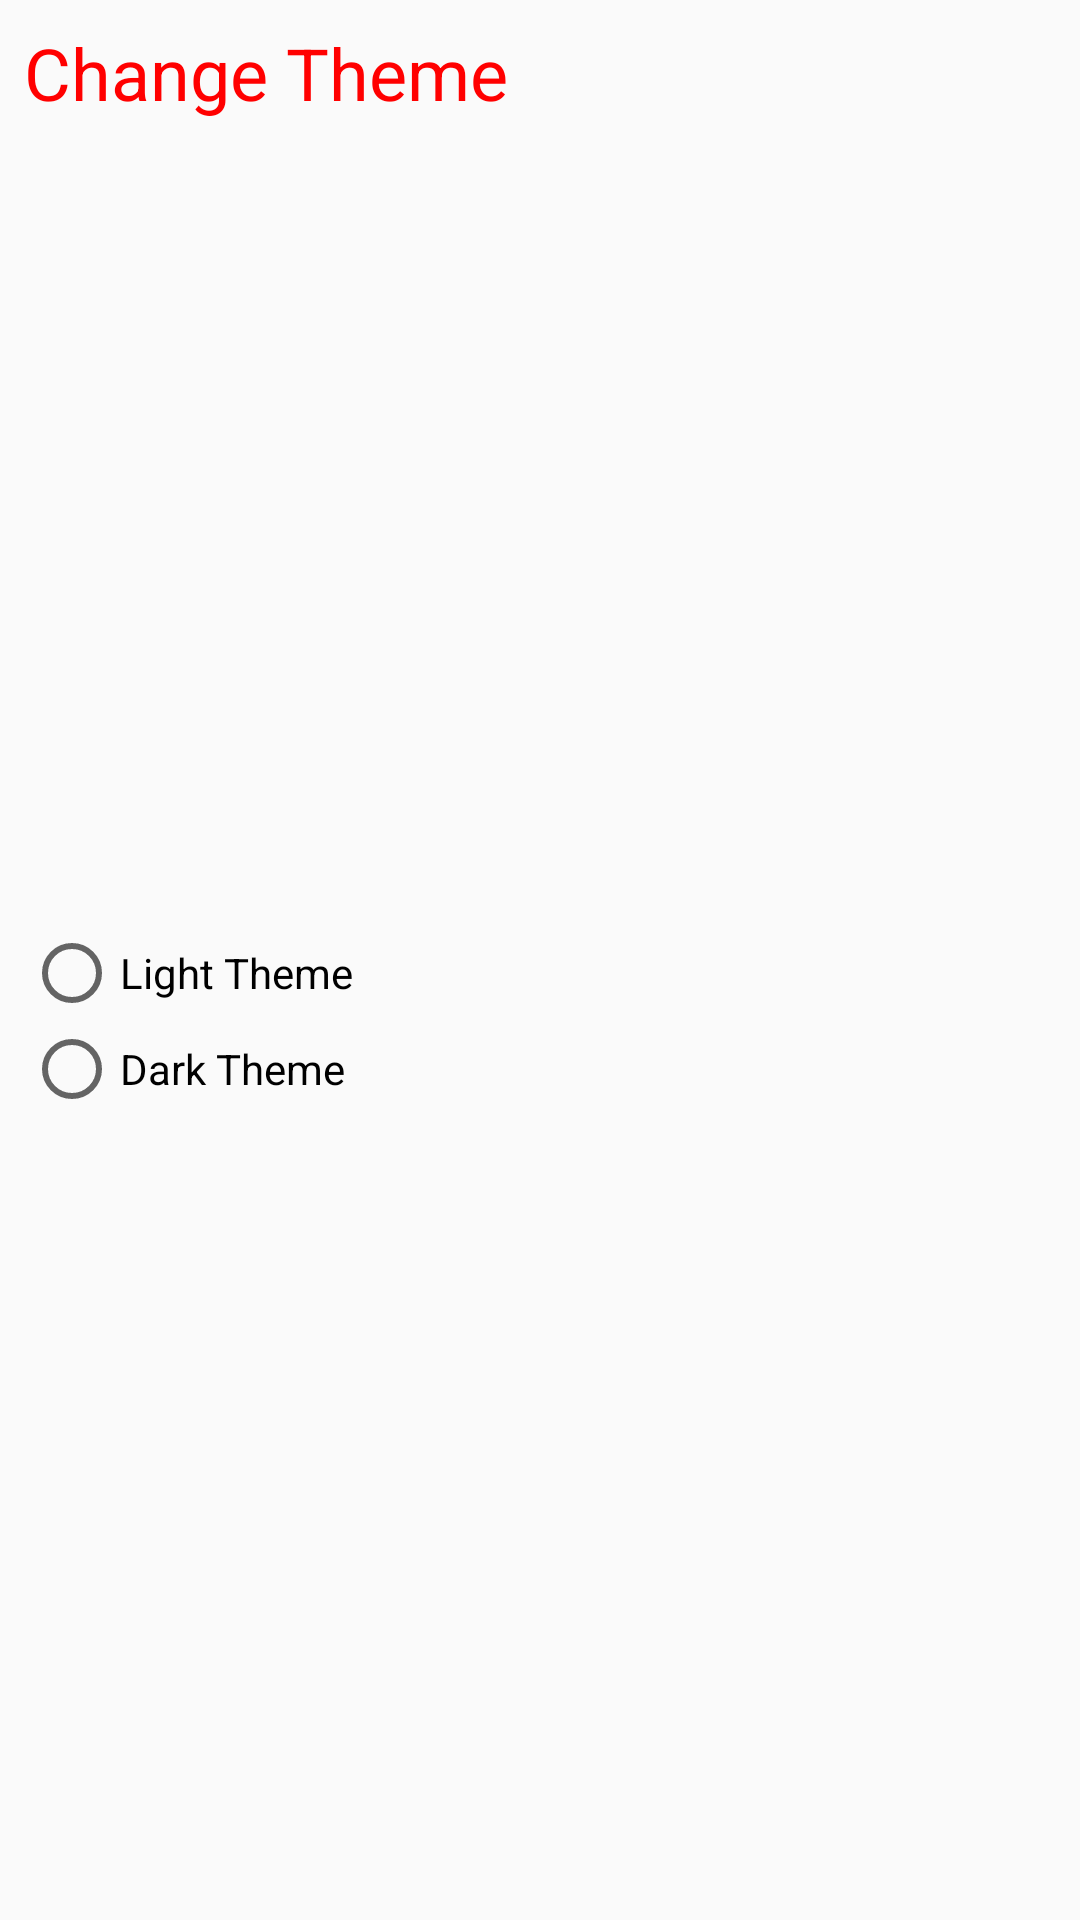

The Android layout XML behind this screen, and the referenced resources:
<!-- AndroidManifest.xml: application theme LightTheme -->
<!-- res/layout/dialog_theme.xml -->
<?xml version="1.0" encoding="utf-8"?>
<androidx.constraintlayout.widget.ConstraintLayout xmlns:android="http://schemas.android.com/apk/res/android"
    xmlns:app="http://schemas.android.com/apk/res-auto"
    android:layout_width="match_parent"
    android:layout_height="wrap_content">

    <TextView
        android:id="@+id/dialogThemeHeading"
        android:layout_width="wrap_content"
        android:layout_height="wrap_content"
        android:layout_margin="8dp"

        android:text="Change Theme"
        android:textSize="24sp"
        android:textColor="#FF0000"

        app:layout_constraintStart_toStartOf="parent"
        app:layout_constraintTop_toTopOf="parent" />

    <RadioGroup
        android:layout_width="0dp"
        android:layout_height="wrap_content"
        android:layout_margin="8dp"
        app:layout_constraintEnd_toEndOf="parent"
        app:layout_constraintStart_toStartOf="parent"
        app:layout_constraintTop_toBottomOf="@id/dialogThemeHeading"
        app:layout_constraintBottom_toBottomOf="parent">

        <RadioButton
            android:id="@+id/dialogLightTheme"
            android:layout_width="wrap_content"
            android:layout_height="wrap_content"
            android:text="Light Theme" />

        <RadioButton
            android:id="@+id/dialogDarkTheme"
            android:layout_width="wrap_content"
            android:layout_height="wrap_content"
            android:text="Dark Theme" />
    </RadioGroup>

</androidx.constraintlayout.widget.ConstraintLayout>
<!-- resources referenced by this layout -->
<resources>
  <style name="LightTheme" parent="AppTheme">
          <item name="colorPrimary">#000000</item>
          <item name="colorPrimaryDark">#577FFF</item>
          <item name="colorAccent">#6A93FF</item>
  
          <item name="backgroundStartColor">#F2F9FF</item>
          <item name="backgroundCenterColor">#FFFFFF</item>
          <item name="backgroundEndColor">#F2F9FF</item>
  
          <item name="buttonBackground">#f9ffff</item>
          <item name="shadowColor">#ACB9D2</item>
          <item name="lightSourceColor">#FFFFFF</item>
  
          <item name="secondaryItemColor">#A1B0C9</item>
          <item name="strokeColor">#E0ECFF</item>
  
          <item name="vectorColor">#A1B0C9</item>
  
          <item name="textColor">#838FA1</item>
          <item name="subTextColor">#B7C3D7</item>
  
          <item name="highlightColor">#D3E0F5</item>
  
          <item name="seekbarRemainingColor">#D9E4F5</item>
          <item name="seekbarThumbColor">#9EB9FF</item>
          <item name="seekbarProgressStartColor">#779DFF</item>
          <item name="seekbarProgressEndColor">#9EB9FF</item>
  
          <item name="white">#FFFFFF</item>
      </style>
  <style name="AppTheme" parent="Theme.AppCompat.Light.DarkActionBar">
          <item name="windowActionBar">false</item>
          <item name="windowNoTitle">true</item>
          
  
          <item name="gradientRadius">500dp</item>
      </style>
</resources>
